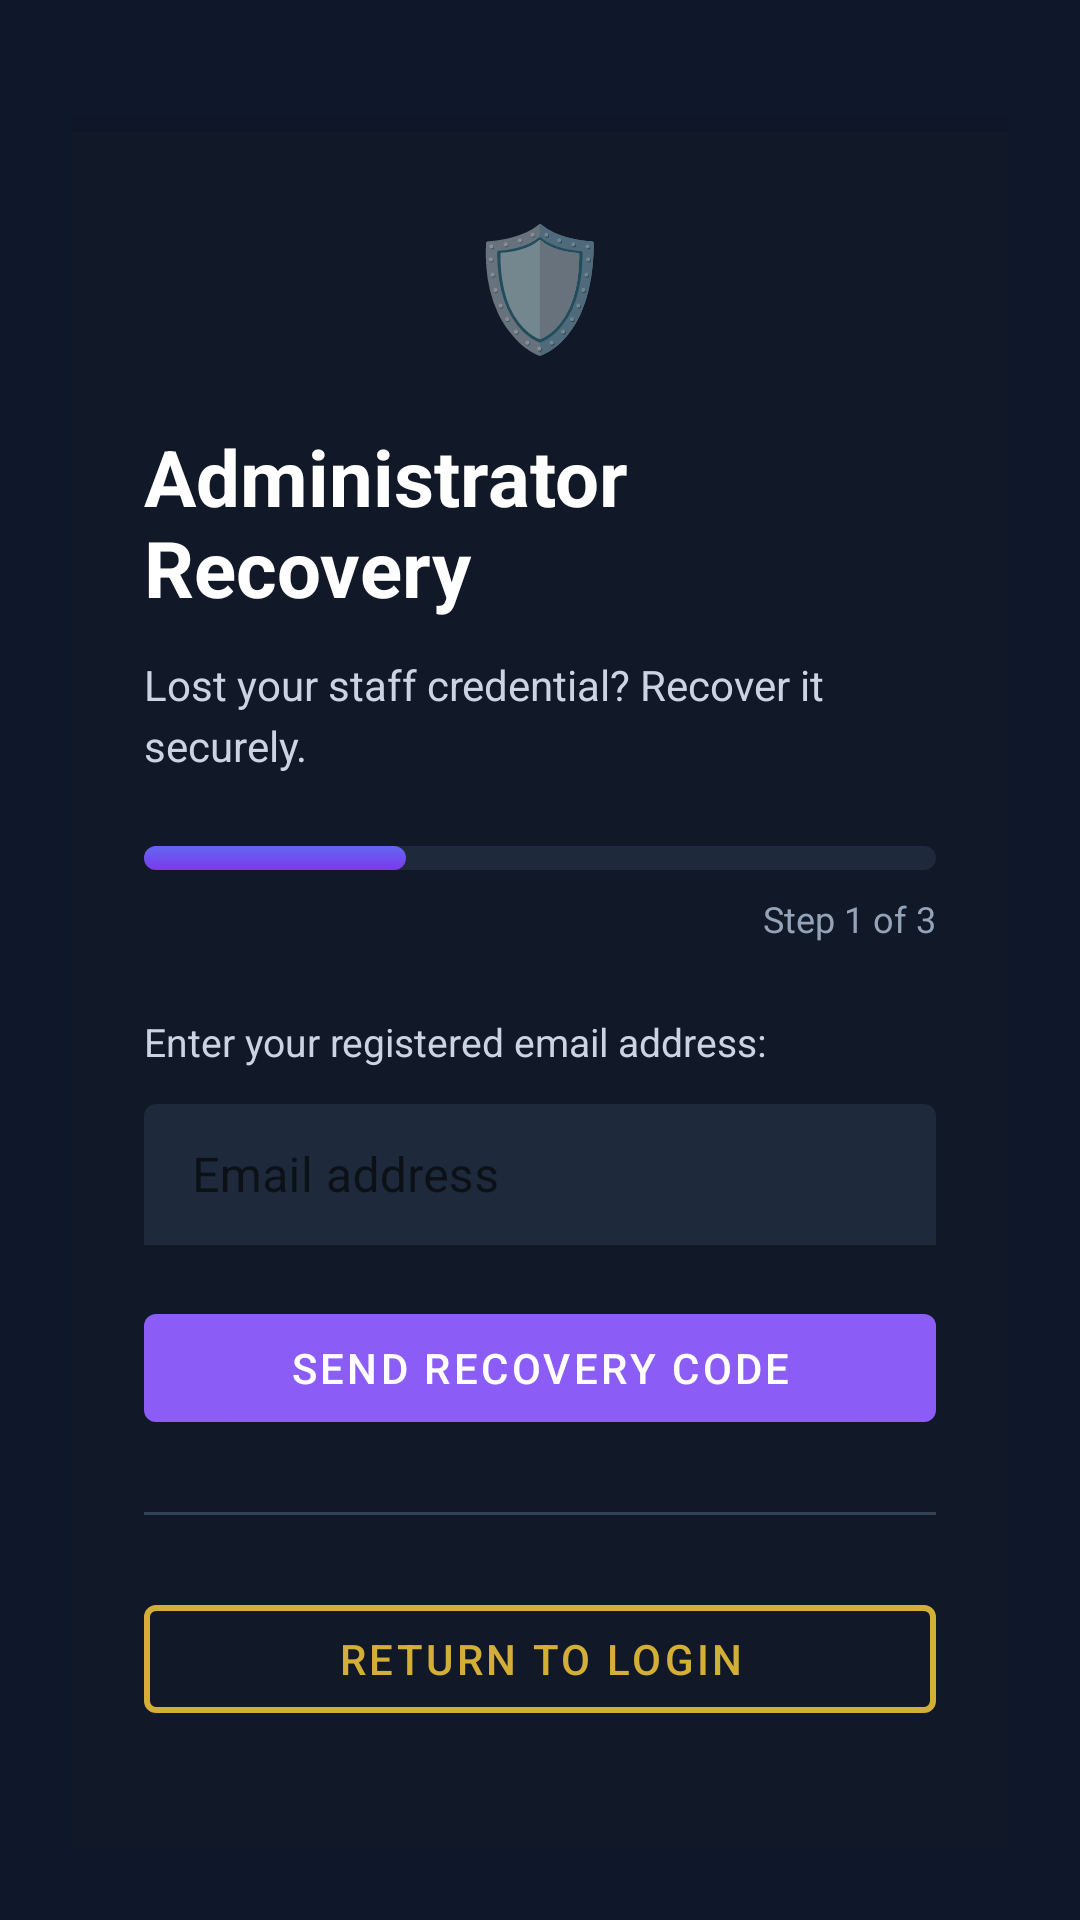

The Android layout XML behind this screen, and the referenced resources:
<!-- AndroidManifest.xml: activity theme Theme.FolushoVictorySchools -->
<!-- res/layout/activity_forgot_password.xml -->
<?xml version="1.0" encoding="utf-8"?>
<ScrollView xmlns:android="http://schemas.android.com/apk/res/android"
    xmlns:app="http://schemas.android.com/apk/res-auto"
    android:layout_width="match_parent"
    android:layout_height="match_parent"
    android:background="@color/bg_dark"
    android:padding="24dp"
    android:fillViewport="true">

    <LinearLayout
        android:layout_width="match_parent"
        android:layout_height="wrap_content"
        android:orientation="vertical"
        android:background="@color/card_bg"
        android:padding="24dp"
        android:elevation="8dp"
        android:layout_marginVertical="20dp">

        
        <TextView
            android:id="@+id/tvForgotEmoji"
            android:layout_width="wrap_content"
            android:layout_height="wrap_content"
            android:text="🛡️"
            android:textSize="40sp"
            android:layout_gravity="center_horizontal"
            android:layout_marginBottom="20dp" />

        <TextView
            android:id="@+id/tvForgotTitle"
            android:layout_width="wrap_content"
            android:layout_height="wrap_content"
            android:text="Administrator Recovery"
            android:textSize="26sp"
            android:textStyle="bold"
            android:textColor="@color/text_white"
            android:layout_gravity="center_horizontal"
            android:layout_marginBottom="12dp" />

        <TextView
            android:id="@+id/tvForgotDescription"
            android:layout_width="match_parent"
            android:layout_height="wrap_content"
            android:text="Lost your staff credential? Recover it securely."
            android:textSize="14sp"
            android:textColor="@color/text_secondary"
            android:lineSpacingExtra="4dp"
            android:layout_marginBottom="24dp" />

        
        <LinearLayout
            android:layout_width="match_parent"
            android:layout_height="wrap_content"
            android:orientation="vertical"
            android:layout_marginBottom="24dp">

            <ProgressBar
                android:id="@+id/progressIndicator"
                android:layout_width="match_parent"
                android:layout_height="8dp"
                android:progress="33"
                android:progressDrawable="@drawable/progress_bar_background"
                style="@style/Widget.AppCompat.ProgressBar.Horizontal" />

            <TextView
                android:id="@+id/progressLabel"
                android:layout_width="match_parent"
                android:layout_height="wrap_content"
                android:text="Step 1 of 3"
                android:textSize="12sp"
                android:textColor="@color/text_tertiary"
                android:gravity="end"
                android:layout_marginTop="8dp" />

        </LinearLayout>

        
        <LinearLayout
            android:id="@+id/emailContainer"
            android:layout_width="match_parent"
            android:layout_height="wrap_content"
            android:orientation="vertical"
            android:visibility="visible">

            <TextView
                android:layout_width="match_parent"
                android:layout_height="wrap_content"
                android:text="Enter your registered email address:"
                android:textSize="13sp"
                android:textColor="@color/text_secondary"
                android:layout_marginBottom="12dp" />

            <com.google.android.material.textfield.TextInputLayout
                android:layout_width="match_parent"
                android:layout_height="wrap_content"
                android:layout_marginBottom="16dp"
                app:boxBackgroundColor="@color/input_bg"
                app:boxStrokeColor="@color/input_border">

                <com.google.android.material.textfield.TextInputEditText
                    android:id="@+id/etEmail"
                    android:layout_width="match_parent"
                    android:layout_height="48dp"
                    android:hint="Email address"
                    android:inputType="textEmailAddress"
                    android:textColor="@color/text_white"
                    android:textColorHint="@color/text_tertiary" />

            </com.google.android.material.textfield.TextInputLayout>

            <com.google.android.material.button.MaterialButton
                android:id="@+id/btnSendCode"
                android:layout_width="match_parent"
                android:layout_height="48dp"
                android:text="Send Recovery Code"
                android:textColor="@color/text_white"
                android:letterSpacing="0.08"
                app:backgroundTint="@color/button_primary" />

        </LinearLayout>

        
        <LinearLayout
            android:id="@+id/codeContainer"
            android:layout_width="match_parent"
            android:layout_height="wrap_content"
            android:orientation="vertical"
            android:visibility="gone">

            <TextView
                android:layout_width="match_parent"
                android:layout_height="wrap_content"
                android:text="Enter the recovery code sent to your email:"
                android:textSize="13sp"
                android:textColor="@color/text_secondary"
                android:layout_marginBottom="12dp" />

            <com.google.android.material.textfield.TextInputLayout
                android:layout_width="match_parent"
                android:layout_height="wrap_content"
                android:layout_marginBottom="16dp"
                app:boxBackgroundColor="@color/input_bg"
                app:boxStrokeColor="@color/input_border">

                <com.google.android.material.textfield.TextInputEditText
                    android:id="@+id/etRecoveryCode"
                    android:layout_width="match_parent"
                    android:layout_height="48dp"
                    android:hint="Recovery code (6 digits)"
                    android:inputType="text"
                    android:textColor="@color/text_white"
                    android:textColorHint="@color/text_tertiary" />

            </com.google.android.material.textfield.TextInputLayout>

            <com.google.android.material.button.MaterialButton
                android:id="@+id/btnVerifyCode"
                android:layout_width="match_parent"
                android:layout_height="48dp"
                android:text="Verify Code"
                android:textColor="@color/text_white"
                android:letterSpacing="0.08"
                app:backgroundTint="@color/button_primary" />

        </LinearLayout>

        
        <LinearLayout
            android:id="@+id/passwordContainer"
            android:layout_width="match_parent"
            android:layout_height="wrap_content"
            android:orientation="vertical"
            android:visibility="gone">

            <TextView
                android:layout_width="match_parent"
                android:layout_height="wrap_content"
                android:text="Enter your new password:"
                android:textSize="13sp"
                android:textColor="@color/text_secondary"
                android:layout_marginBottom="12dp" />

            <com.google.android.material.textfield.TextInputLayout
                android:layout_width="match_parent"
                android:layout_height="wrap_content"
                android:layout_marginBottom="12dp"
                app:boxBackgroundColor="@color/input_bg"
                app:boxStrokeColor="@color/input_border">

                <com.google.android.material.textfield.TextInputEditText
                    android:id="@+id/etNewPassword"
                    android:layout_width="match_parent"
                    android:layout_height="48dp"
                    android:hint="New password (min 6 characters)"
                    android:inputType="textPassword"
                    android:textColor="@color/text_white"
                    android:textColorHint="@color/text_tertiary" />

            </com.google.android.material.textfield.TextInputLayout>

            <com.google.android.material.textfield.TextInputLayout
                android:layout_width="match_parent"
                android:layout_height="wrap_content"
                android:layout_marginBottom="16dp"
                app:boxBackgroundColor="@color/input_bg"
                app:boxStrokeColor="@color/input_border">

                <com.google.android.material.textfield.TextInputEditText
                    android:id="@+id/etConfirmPassword"
                    android:layout_width="match_parent"
                    android:layout_height="48dp"
                    android:hint="Confirm password"
                    android:inputType="textPassword"
                    android:textColor="@color/text_white"
                    android:textColorHint="@color/text_tertiary" />

            </com.google.android.material.textfield.TextInputLayout>

            <com.google.android.material.button.MaterialButton
                android:id="@+id/btnResetPassword"
                android:layout_width="match_parent"
                android:layout_height="48dp"
                android:text="Reset Password"
                android:textColor="@color/text_white"
                android:letterSpacing="0.08"
                app:backgroundTint="@color/button_primary" />

        </LinearLayout>

        
        <View
            android:layout_width="match_parent"
            android:layout_height="1dp"
            android:background="@color/divider"
            android:layout_marginVertical="24dp" />

        
        <com.google.android.material.button.MaterialButton
            android:id="@+id/btnReturnToLogin"
            android:layout_width="match_parent"
            android:layout_height="48dp"
            android:text="Return to Login"
            android:textColor="@color/gold_main"
            android:letterSpacing="0.08"
            style="@style/Widget.MaterialComponents.Button.OutlinedButton"
            app:strokeColor="@color/gold_main"
            app:strokeWidth="2dp"
            app:backgroundTint="@android:color/transparent" />

    </LinearLayout>

</ScrollView>
<!-- resources referenced by this layout -->
<resources>
  <color name="bg_dark">#0F172A</color>
  <color name="button_primary">#8B5CF6</color>
  <color name="card_bg">#111827</color>
  <color name="divider">#334155</color>
  <color name="gold_main">#D4AF37</color>
  <color name="input_bg">#1E293B</color>
  <color name="input_border">#334155</color>
  <color name="text_secondary">#CBD5E1</color>
  <color name="text_tertiary">#94A3B8</color>
  <color name="text_white">#FFFFFF</color>
  <!-- drawable progress_bar_background (drawable) -->
  <?xml version="1.0" encoding="utf-8"?>
  <layer-list xmlns:android="http://schemas.android.com/apk/res/android">
      <item
          android:id="@android:id/background"
          android:height="8dp">
          <shape android:shape="rectangle">
              <solid android:color="@color/input_bg" />
              <corners android:radius="4dp" />
          </shape>
      </item>
      <item
          android:id="@android:id/progress"
          android:height="8dp">
          <scale android:scaleWidth="100%">
              <shape android:shape="rectangle">
                  <gradient
                      android:startColor="@color/portal_admin"
                      android:endColor="@color/portal_teacher"
                      android:angle="90" />
                  <corners android:radius="4dp" />
              </shape>
          </scale>
      </item>
  </layer-list>
  <style name="Theme.FolushoVictorySchools" parent="Theme.MaterialComponents.DayNight.DarkActionBar">
          <item name="colorPrimary">@color/purple_500</item>
          <item name="colorPrimaryVariant">@color/purple_700</item>
          <item name="colorOnPrimary">@color/white</item>
          <item name="colorSecondary">@color/teal_200</item>
          <item name="colorSecondaryVariant">@color/teal_700</item>
          <item name="colorOnSecondary">@color/black</item>
          <item name="android:statusBarColor">?attr/colorPrimaryVariant</item>
      </style>
  <color name="portal_admin">#7C3AED</color>
  <color name="portal_teacher">#6366F1</color>
  <color name="purple_500">#FF6200EE</color>
  <color name="purple_700">#FF3700B3</color>
  <color name="white">#FFFFFFFF</color>
  <color name="teal_200">#FF03DAC5</color>
  <color name="teal_700">#FF018786</color>
  <color name="black">#FF000000</color>
</resources>
